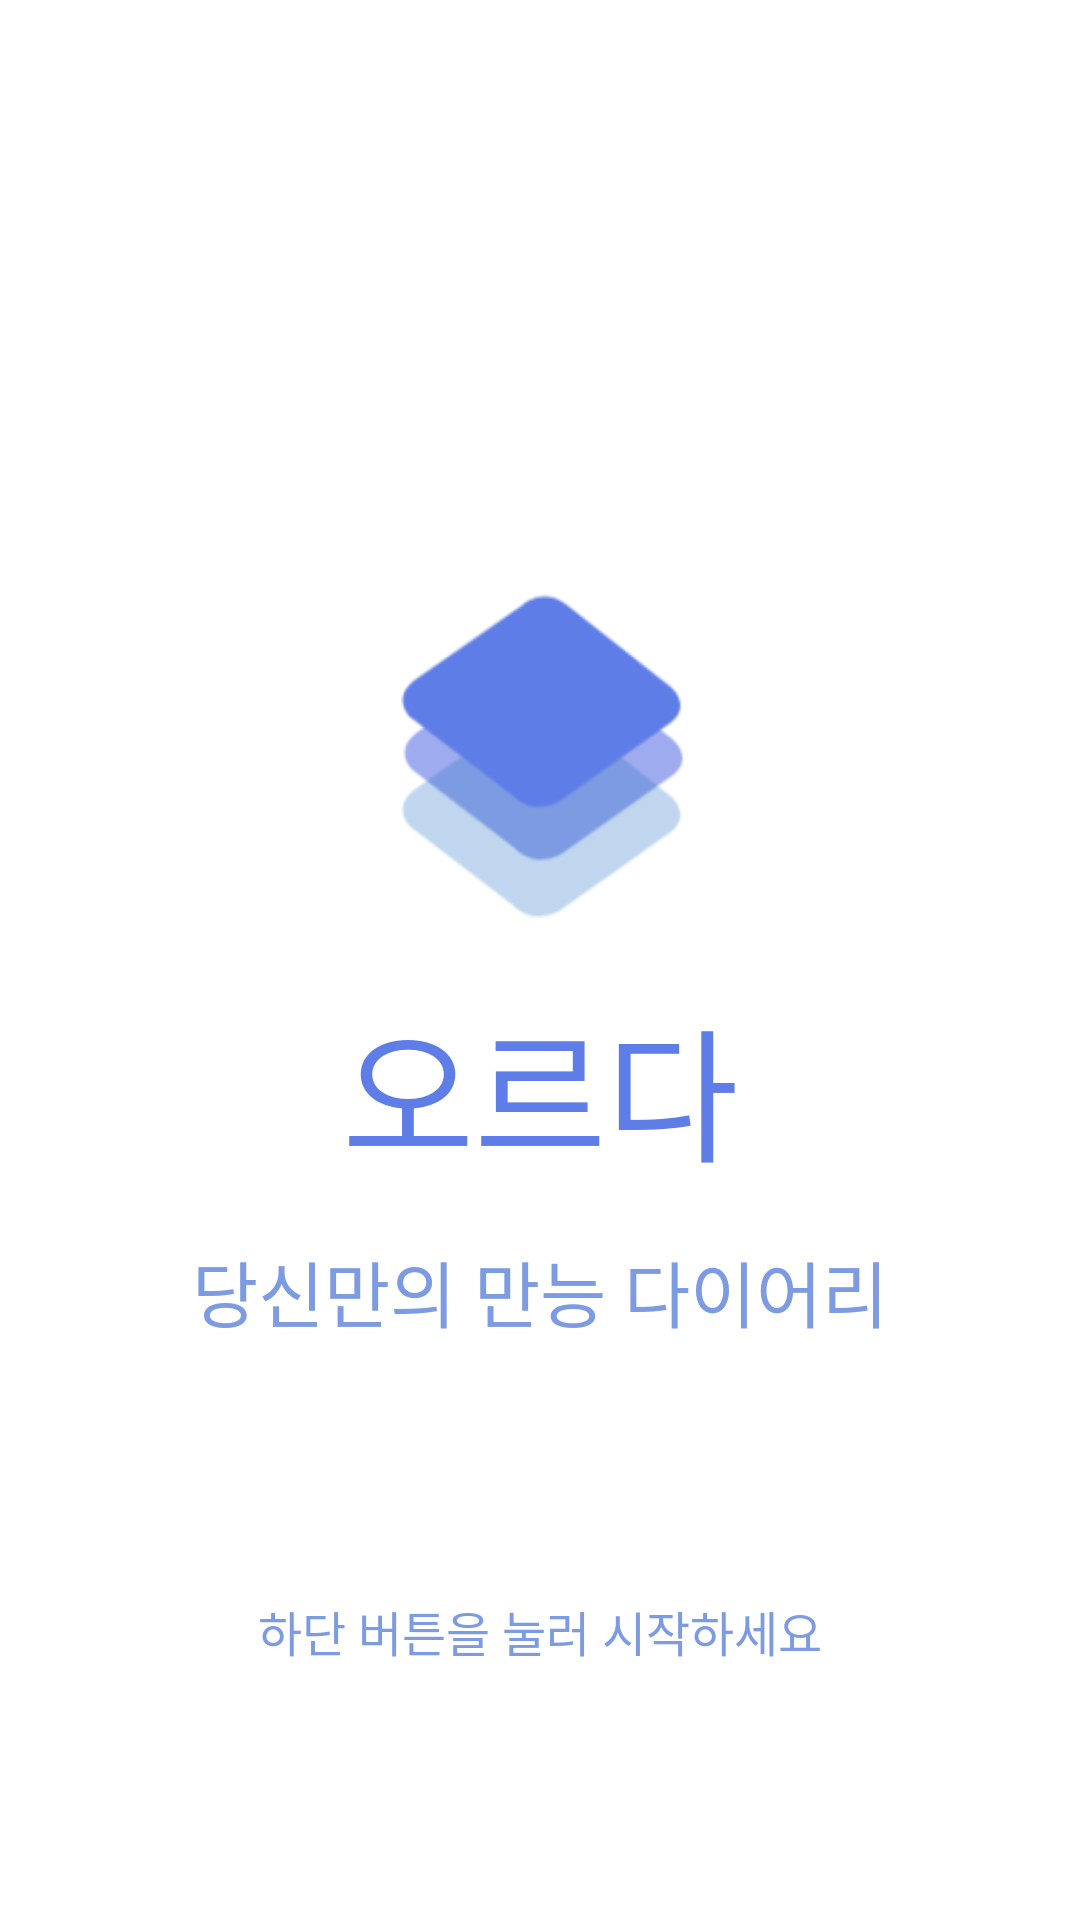

Here is an Android app screen rendered from its layout file. Give the layout XML and the strings, colors and styles it references.
<!-- AndroidManifest.xml: application theme Theme.Team3_Orda_Diary -->
<!-- res/layout/fragment_home.xml -->
<?xml version="1.0" encoding="utf-8"?>
<androidx.constraintlayout.widget.ConstraintLayout xmlns:android="http://schemas.android.com/apk/res/android"
    xmlns:app="http://schemas.android.com/apk/res-auto"
    xmlns:tools="http://schemas.android.com/tools"
    android:layout_width="match_parent"
    android:layout_height="match_parent"
    android:background="@color/white"
    tools:context=".ui.home.HomeFragment">

    <ImageView
        android:id="@+id/imageViewMain"
        android:layout_width="0dp"
        android:layout_height="0dp"
        android:contentDescription="@string/home_fragment_title"
        app:layout_constraintBottom_toTopOf="@id/textViewTitle"
        app:layout_constraintDimensionRatio="3:1"
        app:layout_constraintEnd_toEndOf="parent"
        app:layout_constraintStart_toStartOf="parent"
        app:layout_constraintTop_toTopOf="parent"
        app:layout_constraintVertical_chainStyle="packed"
        app:srcCompat="@drawable/orda_icon" />

    <TextView
        android:id="@+id/textViewTitle"
        android:layout_width="wrap_content"
        android:layout_height="wrap_content"
        android:layout_marginVertical="15dp"
        android:fontFamily="@font/nanumleo_extrabold"
        android:gravity="center"
        android:text="@string/home_fragment_title"
        android:textColor="@color/orda"
        android:textSize="48sp"
        app:layout_constraintBottom_toTopOf="@id/textViewSubTitle"
        app:layout_constraintEnd_toEndOf="parent"
        app:layout_constraintStart_toStartOf="parent"
        app:layout_constraintTop_toBottomOf="@id/imageViewMain" />

    <TextView
        android:id="@+id/textViewSubTitle"
        android:layout_width="wrap_content"
        android:layout_height="wrap_content"
        android:fontFamily="@font/nanumleo_bold"
        android:gravity="center"
        android:text="@string/home_fragment_desc"
        android:textColor="@color/orda_is_your_diary"
        android:textSize="24sp"
        app:layout_constraintBottom_toBottomOf="parent"
        app:layout_constraintEnd_toEndOf="parent"
        app:layout_constraintStart_toStartOf="parent"
        app:layout_constraintTop_toBottomOf="@id/textViewTitle" />

    <TextView
        android:id="@+id/textViewInfo"
        android:layout_width="wrap_content"
        android:layout_height="wrap_content"
        android:fontFamily="@font/nanumleo_bold"
        android:gravity="center"
        android:text="@string/home_fragment_info"
        android:textColor="@color/orda_is_your_diary"
        android:textSize="16sp"
        app:layout_constraintBottom_toBottomOf="parent"
        app:layout_constraintEnd_toEndOf="parent"
        app:layout_constraintStart_toStartOf="parent"
        app:layout_constraintTop_toBottomOf="@id/textViewSubTitle" />
</androidx.constraintlayout.widget.ConstraintLayout>
<!-- resources referenced by this layout -->
<resources>
  <color name="orda">#5F7DE7</color>
  <color name="orda_is_your_diary">#7C9BE2</color>
  <color name="white">#FFFFFFFF</color>
  <!-- drawable orda_icon: png bitmap (drawable, 6774 bytes) -->
  <string name="home_fragment_desc">당신만의 만능 다이어리</string>
  <string name="home_fragment_info">하단 버튼을 눌러 시작하세요</string>
  <string name="home_fragment_title">오르다</string>
  <style name="Theme.Team3_Orda_Diary" parent="Theme.MaterialComponents.DayNight.NoActionBar">
          
          <item name="colorPrimary">@color/main</item>
          <item name="colorPrimaryVariant">@color/purple_700</item>
          <item name="colorOnPrimary">@color/white</item>
          
          <item name="colorSecondary">@color/teal_200</item>
          <item name="colorSecondaryVariant">@color/teal_700</item>
          <item name="colorOnSecondary">@color/black</item>
          
          <item name="android:statusBarColor">?attr/colorPrimaryVariant</item>
          
  
      </style>
  <color name="main">#5F7DE7</color>
  <color name="purple_700">#FF3700B3</color>
  <color name="teal_200">#FF03DAC5</color>
  <color name="teal_700">#FF018786</color>
  <color name="black">#FF000000</color>
</resources>
